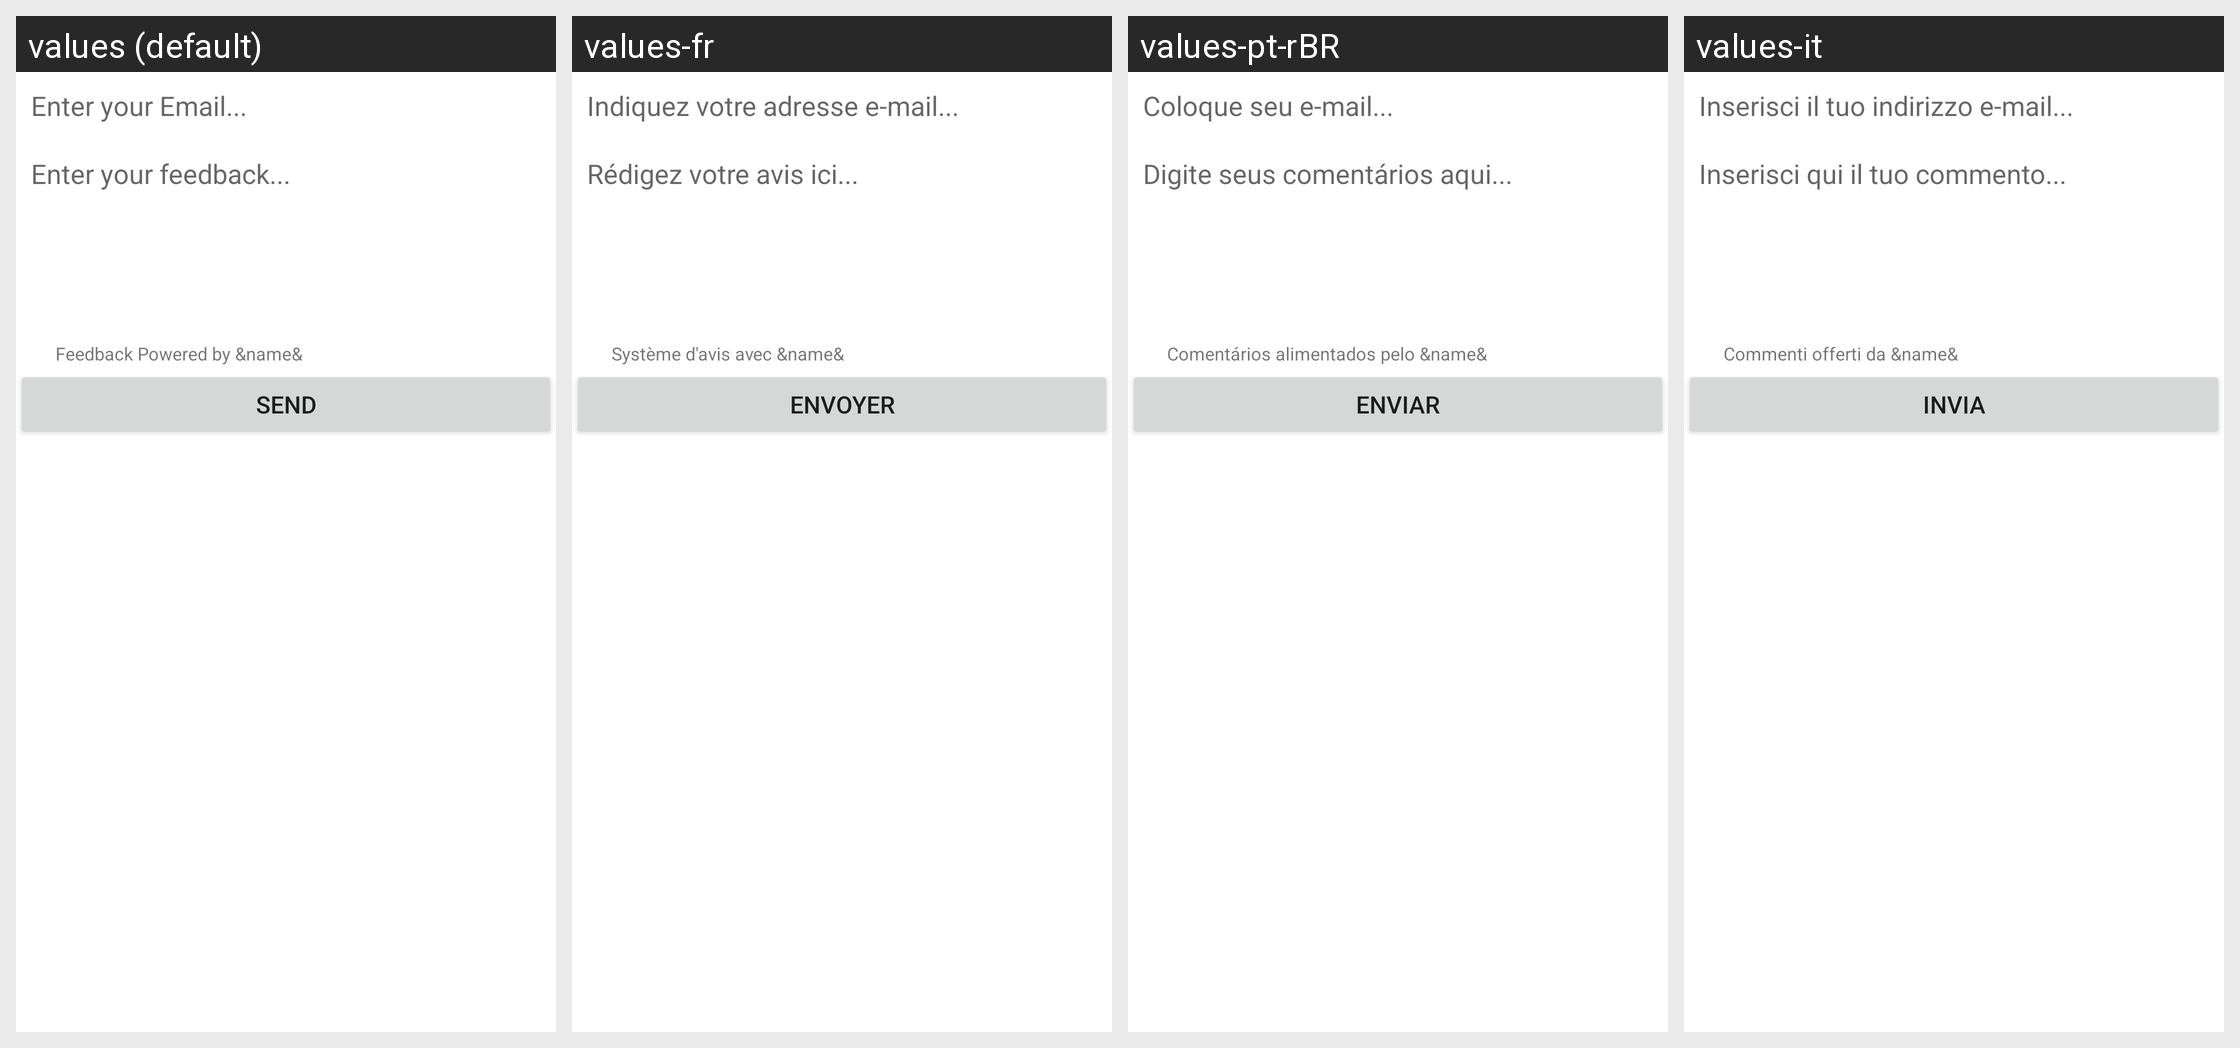

Strings drawn on this Android screen and how each of the app's shown locales translates them:
Android screen res/layout/instabug_lyt_dialog_composer_standalone.xml rendered under 4 locales, left to right: values (default), values-fr, values-pt-rBR, values-it. Device: Nexus 5 (rendered at 1080×1920; each locale shown at half size, 540×960, under a caption strip naming it); theme Theme.MaterialComponents.DayNight.NoActionBar.
Other locales in the repository, not shown: values-ar, values-de, values-es, values-ja, values-ko, values-pl, values-pt-rPT, values-ru, values-sl, values-tr, values-zh-rCN, values-zh-rTW.
Strings drawn on this screen, with the default value and each locale's value (text and hints the layout hard-codes, and strings that could not be matched under every locale, appear in the picture but are not listed):

emailplaceholder
  values: Enter your Email...
  values-fr: Indiquez votre adresse e-mail...
  values-pt-rBR: Coloque seu e-mail...
  values-it: Inserisci il tuo indirizzo e-mail...

commentplaceholder
  values: Enter your feedback...
  values-fr: Rédigez votre avis ici...
  values-pt-rBR: Digite seus comentários aqui...
  values-it: Inserisci qui il tuo commento...

bottommessage
  values: Feedback Powered by &name&
  values-fr: Système d'avis avec &name&
  values-pt-rBR: Comentários alimentados pelo &name&
  values-it: Commenti offerti da &name&

submitbutton
  values: Send
  values-fr: Envoyer
  values-pt-rBR: Enviar
  values-it: Invia
